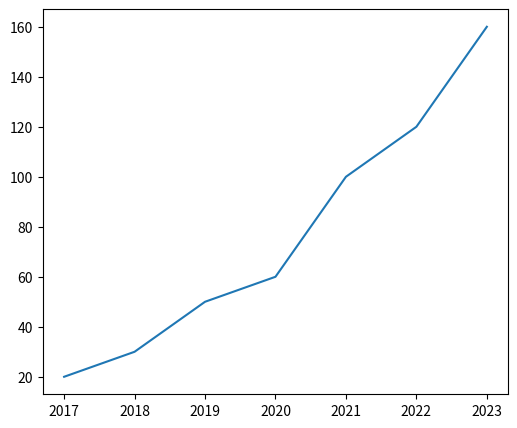
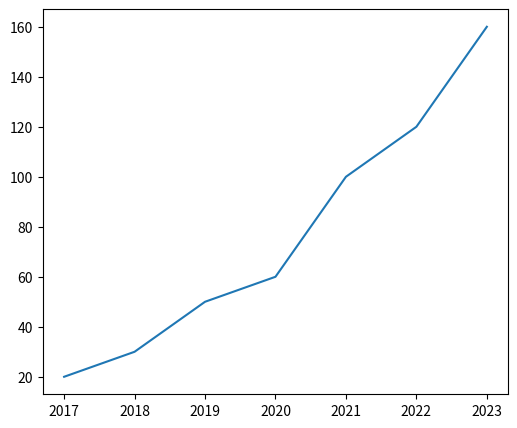

Reproduce these figures in Python, in order. (Note: this script raises an exception after producing the figures.)
["lundi", "mardi", "mercredi"]

["lundi", "mardi", "mercredi", 2024]

[] # liste vide

["a", 2, "b"] + ["c", "d"]

[1, 2, 3] + [1, 2, 3]

2*[1, 2, 3] # idem

6*[0] # peut servir pour initialiser une liste

[] # liste vide; peut servir pour initialiser une liste auquelle on rajoute des éléments

list1 = [1, 2, 3]
list1.append(4)
list1

liste = ["a", "b", "c", "d", "e", "f", "g"]
liste[0] # premier élément 

liste[1] # deuxième élément

liste[-1] # dernier élément

liste[-2] # avant dernier élément

liste = ["a", "b", "c", "d", "e", "f", "g"]
liste[0:2] # lettres d'indices 0, 1, mais pas 2

liste[:2] # idem; si omis, 0 est la valeur initial par défaut

liste[4: len(liste)] # tous les lettres à partir de l'indice 4 (5ème élément)

liste[4:] # idem

liste[-2:] # les dernier deux lettres : liste[-2], liste[-1]

liste[0:len(liste):2] # du début à la fin une lettre sur deux

liste[::2] # idem

liste[5:2:-1] # pas négatif: liste[5], liste[4], liste[3] (pas liste[2])

liste[::-1] # liste inversée !!

semaine = ["lundi", "mardi", "mercredi", "jeudi", "vendredi", "samedi", "dimanche"]



chaine = "Rayon X"
chaine[0]

chaine[-1]

chaine[1:4] # chaine[1]+chaine[2]+chaine[3] 

chaine[-3:] # chaine[-3]+chaine[-22]+chaine[-1] 

chaine[::-1] # chaine inversée

ADN = "CGATTCGACCGTAATATGCCTACCCGTAATGTGCTCCACCTCTTACGATTGTCAGTATTCCGACGA"



import matplotlib.pyplot as plt # outils pour les représentations graphiques

import matplotlib.pyplot as plt

l_x = [2017, 2018, 2019, 2020, 2021, 2022, 2023] # liste des abscisses
l_y = [20, 30, 50, 60, 100, 120, 160] # liste des ordonnés
plt.figure(figsize=(6, 5)) # définit la taille du graphique
plt.plot(l_x, l_y) # crée le graphique
plt.show() # affiche le graphique

# matplotlib.pyplot était déjà importé dans la cellule précédente
annee = [2017, 2018, 2019, 2020, 2021, 2022, 2023] # au lieu de l_x
abonnes = [20, 30, 50, 60, 100, 120, 160] # au lieu de l_y
plt.figure(figsize=(6, 5)) 
plt.plot(annee, abonnes)
plt.show() 



import numpy as np # importation de numpy et création d'un alias np
print(np.pi) # utilise pi de la bibliothèque numpy
print(np.sin(np.pi/2)) # sin(pi/2)

from numpy import sin, cos, pi # on n'importe que sin, cos, et pi

print(sin(pi)) # vrai valeur est 0; valeur affichée est 1.22... 10^(-16) ~ 0
print(cos(pi))

liste = [1, 3, 5]
for val in liste: # la variable val prend successivement les éléments de liste
    print(val)

animaux = ["girafe", "tigre", "singe", "souris"]
for animal in animaux: # la variable animal prend successivement les éléments de animaux
      print(animal)

for i in range(0, 3):
    print(i)

for i in range(3): # idem; 0 est la valeur par défaut
    print(i)

for i in range(3): # 
    print("Bonjour")

list(range(-3, 9, 2)) 

l_x = [1, 2, 3, 4, 5] # liste de valeurs

l_y = [] # liste vide auquel nous rajoutons les carrés
for x in l_x: 
    l_y.append(x**2) # x**2 est rajouté à la liste l_y
print(l_y)

l_x = [1, 2, 3, 4, 5]

l_y = [x**2 for x in l_x] # liste des x**2 pour tout  x in l_x
print(l_y)

print(np.linspace(1, 2, 2))

print(np.linspace(1, 2, 5))



def f(x):
    return np.sin(x)*np.cos(x) # retourne sin(x)cos(x)

f(1)

def f(x):
    y = np.sin(x)*np.cos(x)
    return y

f(1)

x = 1 # ne sert à rien
def f(x): # aucune valeur n'est associé à x avant l'appel de la fonction
    y = np.sin(x)*np.cos(x)
    return y
y # pas défini, car on ne peux pas accéder aux variables internes (locales) de la fonction
# la fonction f n'était pas exécuté

import matplotlib.pyplot as plt # il suffit de l'importer dans une seule cellule
import numpy as np # mettre les importations en début de la cellule

def f(x): # mettre toutes les définitions en haut de la cellule juste après les importations
    y = np.arctan(x) # donner ici l'expression qui définit la fonction
    return y

a, b = -10, 10 # la courbe est tracé sur l'intervalle [a, b] = [-10, 10];
l_x = np.linspace(a, b, 200) # liste des abscisses; modifier si besoin le nombre de points
l_y = [f(x) for x in l_x] # liste des ordonnés

plt.figure(figsize=(8, 4)) # définit la taille du graphique
plt.plot(l_x, l_y) # construit le graphique
plt.show() # affiche le graphique

import matplotlib.pyplot as plt

plt.figure(figsize=(8, 4))
sport = ['football', 'tennis', 'équitation', 'basket', 'judo']
effectif = [2200, 1000, 670, 600, 550]

plt.bar(sport, effectif, width=0.5, color="blue") # diagramme en bâtons; width = largeur rectangles

plt.show()

effectif_hommes = [360058, 365656, 371835, 382535, 393693, 403548, 409134, 419746, 420236, 430787, 
           428212, 430731, 425893, 432473, 424444, 424188, 422558, 422993, 426940, 427764, 
           398800, 390940, 373892, 372960, 365819, 352810, 352119, 369044, 376549, 384258, 
           385549, 391686, 392288, 398561, 398500, 396432, 392284, 418774, 423924, 427805, 
           405284, 398834, 402575, 391152, 403928, 424573, 446674, 458045, 456949, 445768, 
           439368, 431757, 429154, 437583, 437857, 439911, 432906, 417223, 417146, 411659, 
           407015, 395560, 390560, 384101, 377452, 375899, 366489, 369758, 357936, 367412, 
           357423, 353971, 343786, 319209, 236133, 228151, 218015, 198121, 171413, 171850, 
           173240, 163237, 152718, 145045, 130057, 122635, 107243, 98622,  85287,   73609, 
           57533,  47092,   36852,  28358,  22290,  16359,  11552,   7728,   5514,   3639,   3551]
effectif_femmes = [346324, 350503, 357304, 366607, 377204, 391501, 392202, 399227, 404030, 413625, 
           408398, 411043, 407591, 414777, 404430, 404036, 402977, 401250, 403919, 404371, 
           379795, 376479, 364363, 368533, 365901, 357004, 358110, 378321, 386191, 399020, 
           408207, 414023, 417174, 425827, 424654, 421184, 416829, 441409, 444590, 448557, 
           425335, 413726, 412954, 403860, 414578, 434834, 458834, 467783, 464142, 454621, 
           449572, 446380, 443790, 454330, 455939, 461505, 456383, 440637, 441038, 440968, 
           438821, 431486, 427710, 425002, 421955, 419167, 409584, 414522, 403062, 416115, 
           409011, 405651, 395417, 373675, 282822, 274365, 265820, 245327, 217897, 225603, 
           234771, 226815, 219891, 217005, 206227, 202703, 186398, 181628, 164968, 152444, 
           128482, 113470,  95551,  82108,  67040,  53442,  41649,  32000,  23516,  16396, 18309]
